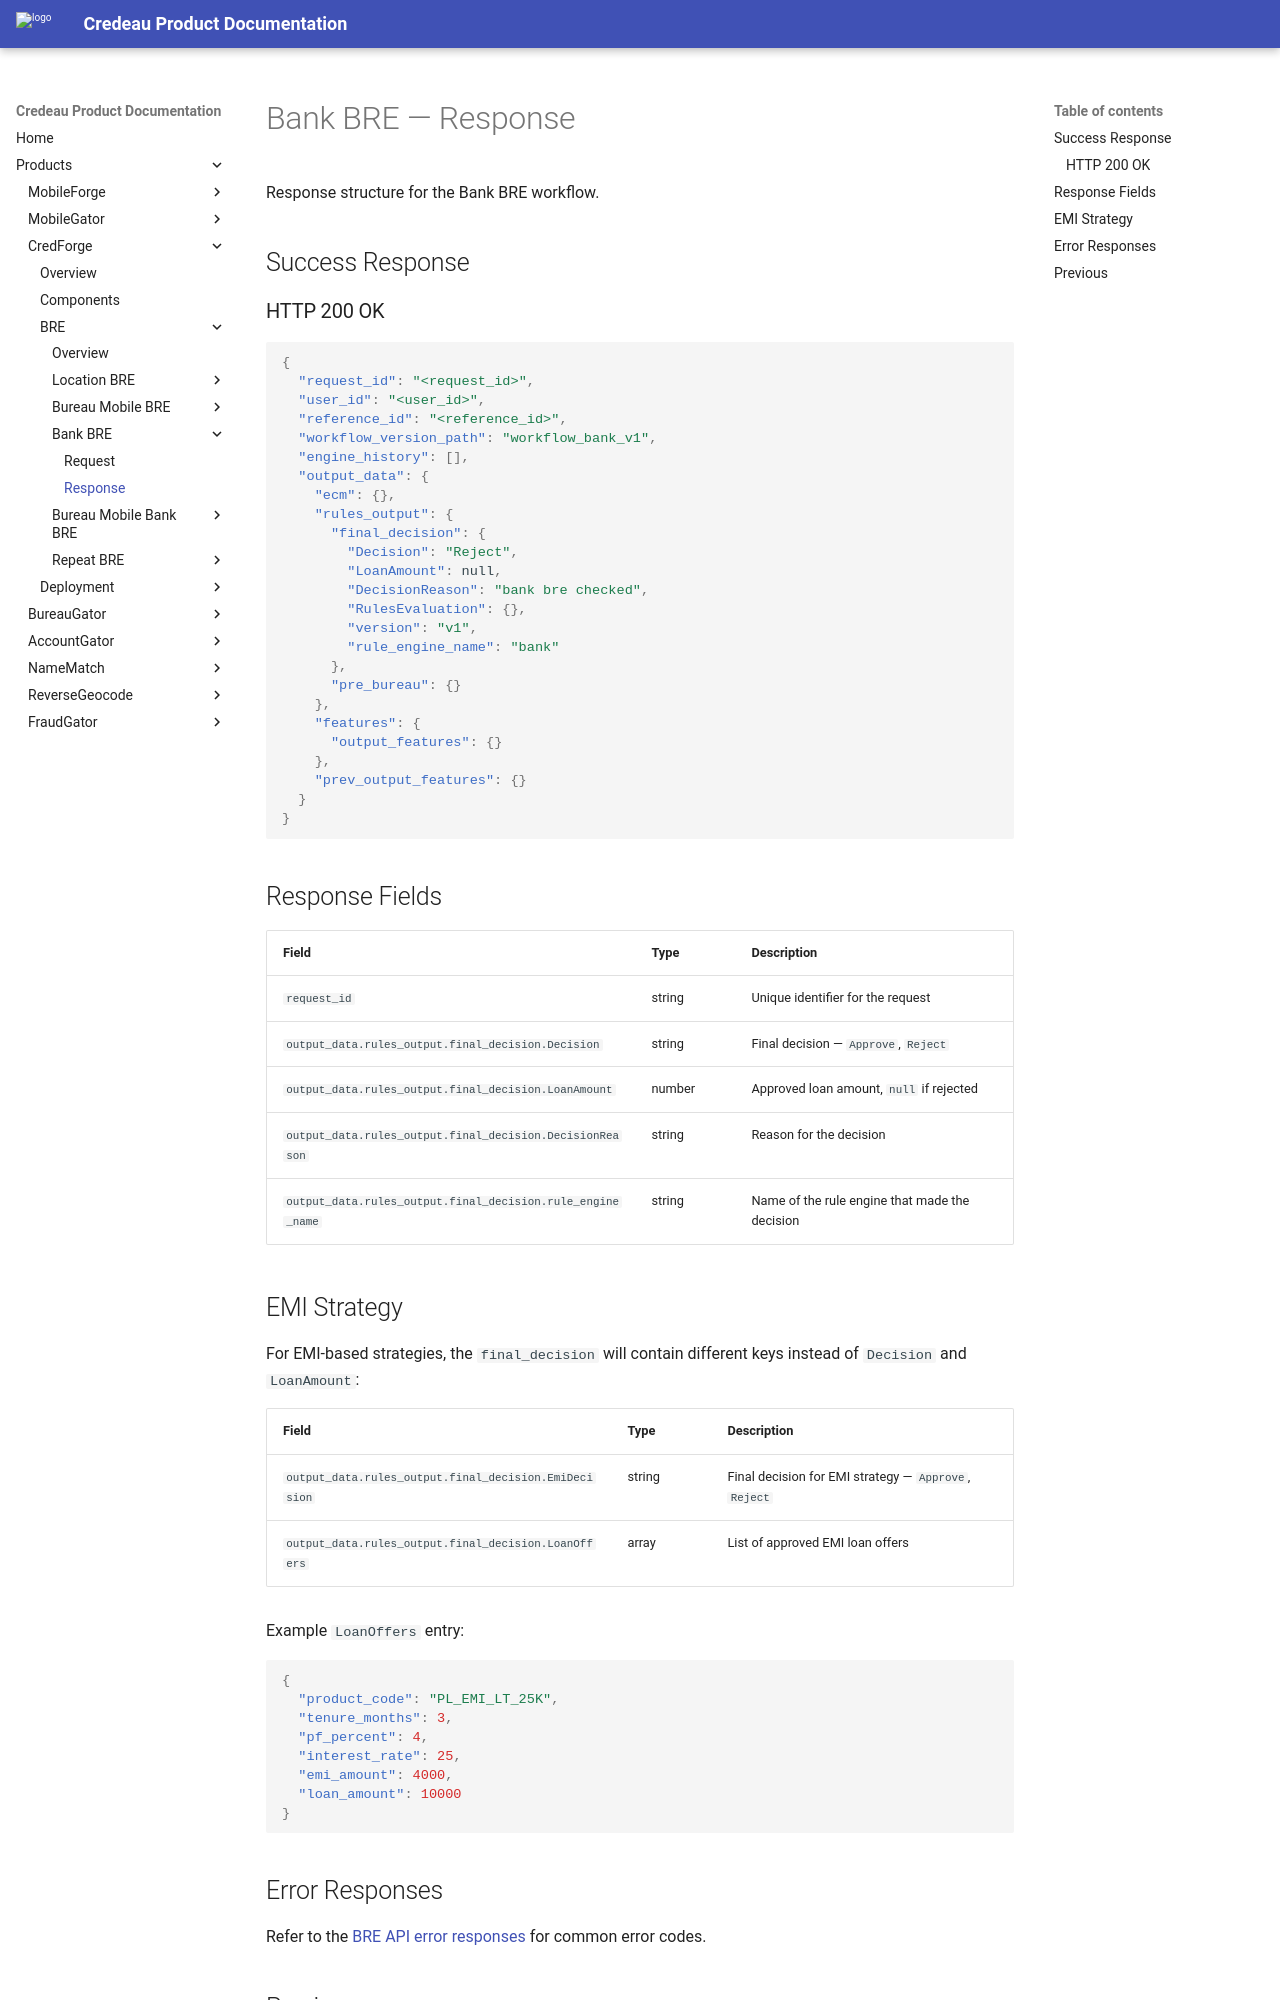

repository: Credeau/credeau-docs · page: products/credforge/bre/bank_bre/response/index.html · generator: mkdocs

# Bank BRE — Response

Response structure for the Bank BRE workflow.

## Success Response

### HTTP 200 OK

```json
{
  "request_id": "<request_id>",
  "user_id": "<user_id>",
  "reference_id": "<reference_id>",
  "workflow_version_path": "workflow_bank_v1",
  "engine_history": [],
  "output_data": {
    "ecm": {},
    "rules_output": {
      "final_decision": {
        "Decision": "Reject",
        "LoanAmount": null,
        "DecisionReason": "bank bre checked",
        "RulesEvaluation": {},
        "version": "v1",
        "rule_engine_name": "bank"
      },
      "pre_bureau": {}
    },
    "features": {
      "output_features": {}
    },
    "prev_output_features": {}
  }
}
```

## Response Fields

| Field                                                    | Type   | Description                                      |
| -------------------------------------------------------- | ------ | ------------------------------------------------ |
| `request_id`                                             | string | Unique identifier for the request                |
| `output_data.rules_output.final_decision.Decision`       | string | Final decision — `Approve`, `Reject`             |
| `output_data.rules_output.final_decision.LoanAmount`     | number | Approved loan amount, `null` if rejected         |
| `output_data.rules_output.final_decision.DecisionReason` | string | Reason for the decision                          |
| `output_data.rules_output.final_decision.rule_engine_name` | string | Name of the rule engine that made the decision |

## EMI Strategy

For EMI-based strategies, the `final_decision` will contain different keys instead of `Decision` and `LoanAmount`:

| Field                                                              | Type   | Description                                      |
| ------------------------------------------------------------------ | ------ | ------------------------------------------------ |
| `output_data.rules_output.final_decision.EmiDecision`              | string | Final decision for EMI strategy — `Approve`, `Reject` |
| `output_data.rules_output.final_decision.LoanOffers`               | array  | List of approved EMI loan offers                 |

Example `LoanOffers` entry:

```json
{
  "product_code": "PL_EMI_LT_25K",
  "tenure_months": 3,
  "pf_percent": 4,
  "interest_rate": 25,
  "emi_amount": 4000,
  "loan_amount": 10000
}
```
